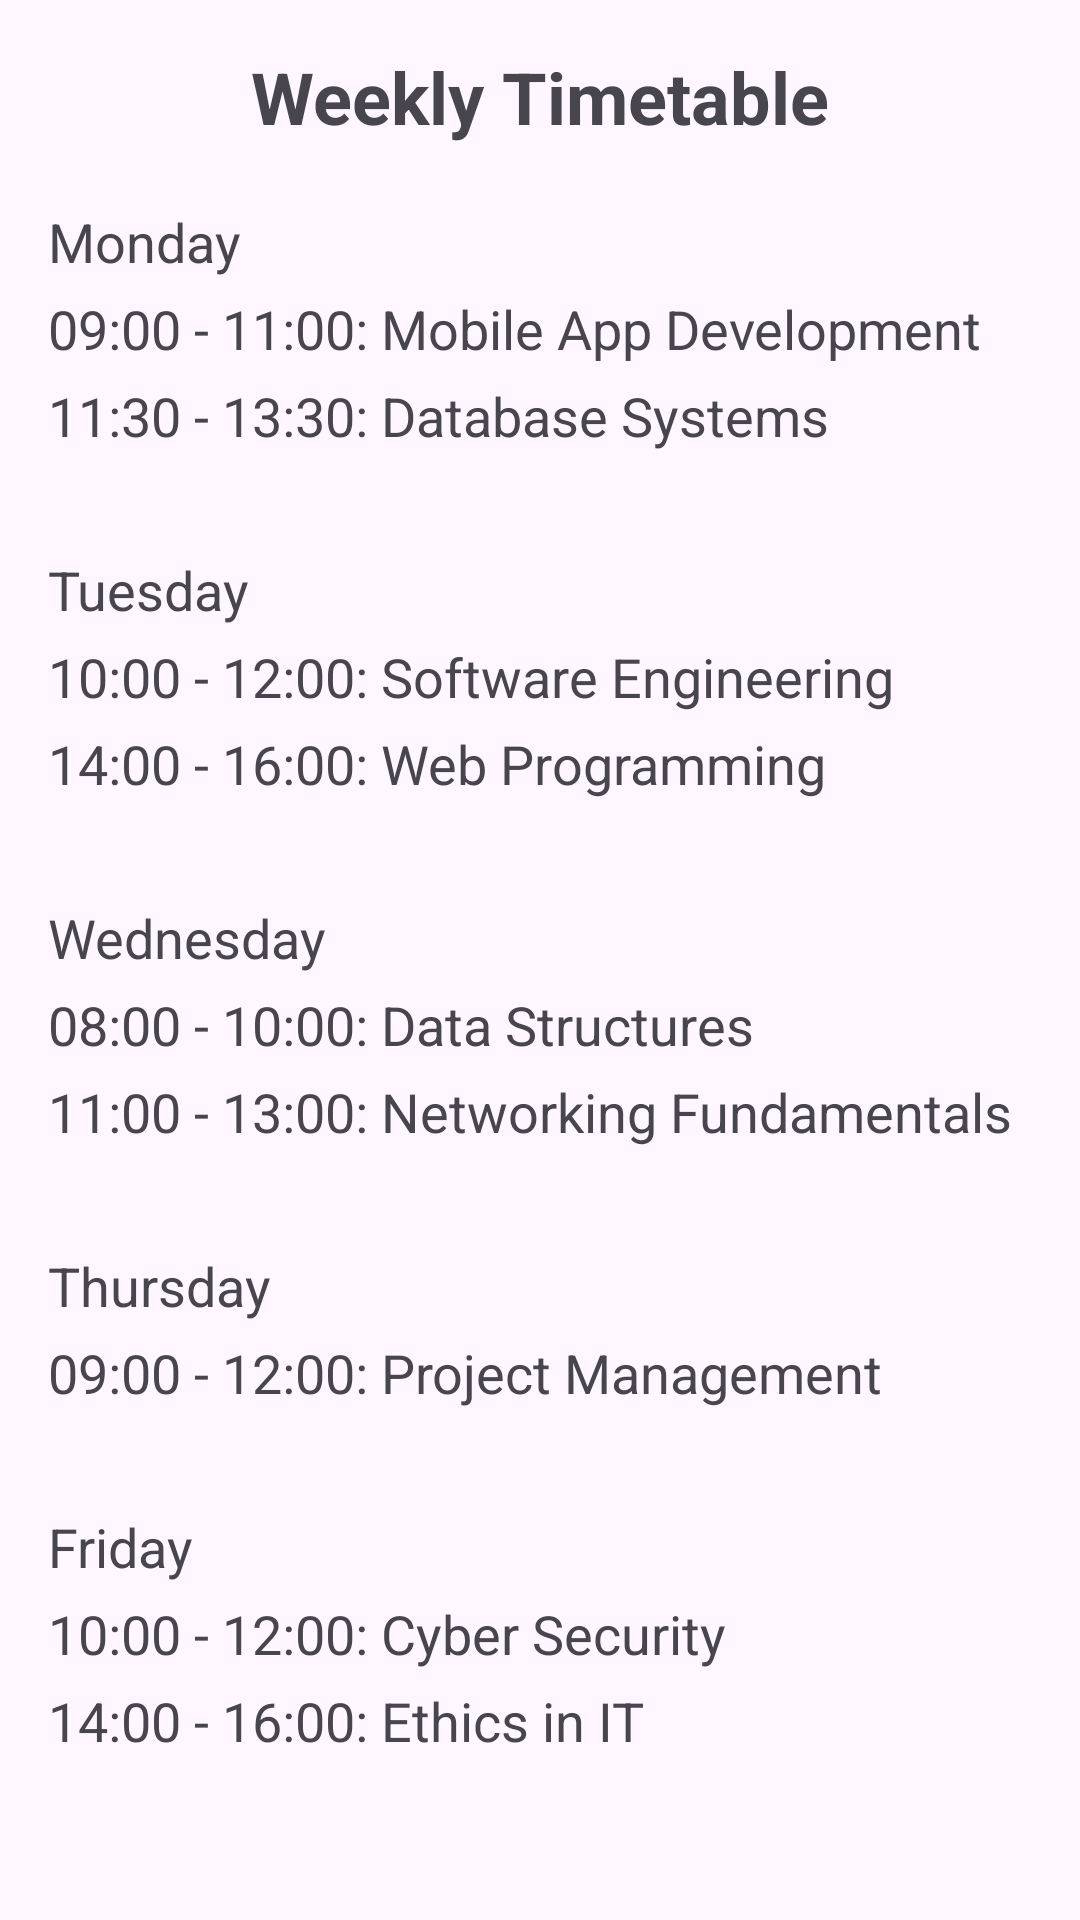

Here is an Android app screen rendered from its layout file. Give the layout XML and the strings, colors and styles it references.
<!-- AndroidManifest.xml: application theme Theme.TITUSLWIMBA20244095LAB1 -->
<!-- res/layout/activity_timetable.xml -->
<?xml version="1.0" encoding="utf-8"?>
<ScrollView xmlns:android="http://schemas.android.com/apk/res/android"
    android:layout_width="match_parent"
    android:layout_height="match_parent"
    android:padding="16dp">

    <LinearLayout
        android:layout_width="match_parent"
        android:layout_height="wrap_content"
        android:orientation="vertical">

        <TextView
            android:layout_width="wrap_content"
            android:layout_height="wrap_content"
            android:text="@string/title_timetable_header"
            android:textSize="24sp"
            android:textStyle="bold"
            android:layout_gravity="center"
            android:layout_marginBottom="20dp" />

        <TextView
            android:id="@+id/tvTimetableContent"
            android:layout_width="match_parent"
            android:layout_height="wrap_content"
            android:text="@string/timetable_content"
            android:textSize="18sp"
            android:lineSpacingExtra="8dp"
            android:contentDescription="@string/acc_timetable_content" />

        
        <TextView
            android:id="@+id/tvTimetableEmpty"
            android:layout_width="match_parent"
            android:layout_height="wrap_content"
            android:text="@string/empty_timetable"
            android:gravity="center"
            android:padding="20dp"
            android:visibility="gone" />

        
        <TextView
            android:id="@+id/tvTimetableError"
            android:layout_width="match_parent"
            android:layout_height="wrap_content"
            android:text="@string/error_timetable"
            android:textColor="#FF0000"
            android:gravity="center"
            android:padding="20dp"
            android:visibility="gone" />

    </LinearLayout>
</ScrollView>
<!-- resources referenced by this layout -->
<resources>
  <string name="acc_timetable_content">Weekly class schedule details.</string>
  <string name="empty_timetable">No timetable found for this week.</string>
  <string name="error_timetable">Error loading timetable. Please try again later.</string>
  <string name="timetable_content">Monday\n09:00 - 11:00: Mobile App Development\n11:30 - 13:30: Database Systems\n\nTuesday\n10:00 - 12:00: Software Engineering\n14:00 - 16:00: Web Programming\n\nWednesday\n08:00 - 10:00: Data Structures\n11:00 - 13:00: Networking Fundamentals\n\nThursday\n09:00 - 12:00: Project Management\n\nFriday\n10:00 - 12:00: Cyber Security\n14:00 - 16:00: Ethics in IT</string>
  <string name="title_timetable_header">Weekly Timetable</string>
  <style name="Theme.TITUSLWIMBA20244095LAB1" parent="Base.Theme.TITUSLWIMBA20244095LAB1" />
  <style name="Base.Theme.TITUSLWIMBA20244095LAB1" parent="Theme.Material3.DayNight.NoActionBar">
          
          
      </style>
</resources>
